Labelled photos from "Project_2", an image-classification folder in simonsrz/computer-vision-projects. The possible labels are: brown bread, corduroy, cork, cotton, cracker, linen, orange peel, sponge, styrofoam, wool.

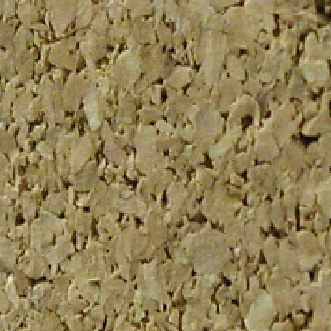
Label: cork

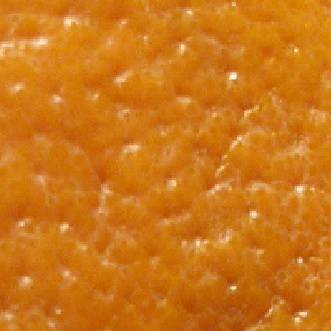
Label: orange peel

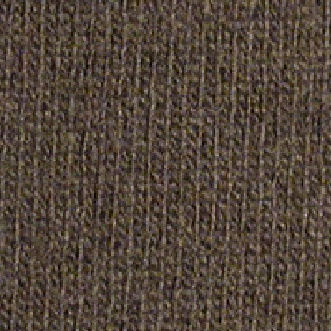
Label: wool

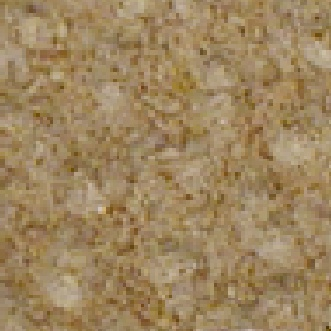
Label: cracker

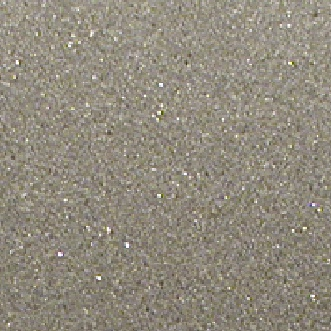
Label: styrofoam

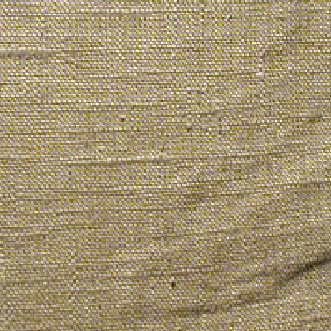
Label: linen
